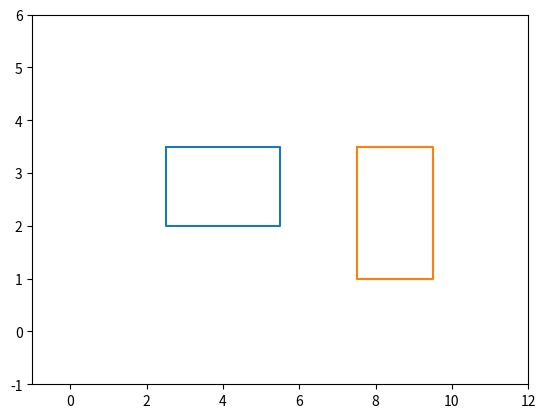

Generate this figure with matplotlib: (Note: this script raises an exception after producing the figure.)
import numpy as np 
import matplotlib.pyplot as plt 

CAR_LENGTH = 0.2 
CAR_WIDTH =  0.08

class DriveState:
    def __init__(self,x,y,orientation,steering):
        self.x = x 
        self.y = y
        self.orientation = orientation 
        self.steering = steering 

def parsePlanFile(filepath): 
    plan = [] 
    with open(filepath,'r') as fileobj:
        all_lines = fileobj.readlines() 
        for line in all_lines: 
            line_list = [ float(item) for item in line.strip().split(" ")]
            x = line_list[0]
            y = line_list[1]            
            orientation = line_list[2] 
            steering = line_list[3] 
            state = DriveState(x,y,orientation,steering)
            plan.append(state) 

    return plan 

class Point:
    def __init__(self,x,y):
        self.x = x 
        self.y = y 
    def __str__(self):
        return "({},{})".format(self.x,self.y)

class Box: 
    def __init__(self,pointlist):
        self.pointlist = pointlist 


def createBox(point,angle,length,box_height=0.2): 
    box_height = box_height / 2.0
    center = np.array([[point.x],[point.y]])
    vectors = [
            np.array([[point.x ], [point.y + box_height]]),
            np.array([[point.x ], [point.y - box_height]]),
            np.array([[point.x + length] , [point.y - box_height]]),
            np.array([[point.x + length] , [point.y + box_height]]) ]

    RotationMatrix = np.array([[np.cos(angle),-np.sin(angle)],
                               [np.sin(angle),np.cos(angle)]])
    pointlist = []            
    for vec in vectors: 
        res = np.matmul(RotationMatrix,vec - center)
        actual = res + center; 
        p1 = Point(actual[0,0],actual[1,0])
        pointlist.append(p1)  

    box  = Box(pointlist) 
    return box 

def degToRad(angle):
    return np.pi * angle / 180.0 

def plotPointList(pointlist):
    x = [] 
    y = [] 
    for item in pointlist: 
        x.append(item.x)
        y.append(item.y) 
    x.append(pointlist[0].x) 
    y.append(pointlist[0].y) 
    plt.plot(x,y) 

def showPlan(planfilepath):
    plan = parsePlanFile(planfilepath) 
    boxes = [] 
    for drivestate in plan: 
        point = Point(drivestate.x,drivestate.y)
        orientation = drivestate.orientation 
        box = createBox(point,orientation,CAR_LENGTH,CAR_WIDTH) 
        boxes.append(box) 
        

    # plot the box 
    for box in boxes: 
        plotPointList(box.pointlist) 
        input('<enter to continue>') 
    

box = createBox(Point(1.5,0),degToRad(30),1) 
for item in box.pointlist:
    print(item) 

# plt.ylim((0,5))
# plt.xlim((0,10))
# plotPointList(box.pointlist)
# plt.show() 

###########################
GENERATED_PATHS_DIR = './src/generated_paths/'
box1 = createBox(Point(2.5,3.5 - 0.5*1.5),0,3,1.5)
box2 = createBox(Point(7.5,3.5 - 0.5*2.5),0,2,2.5)
plt.ion() 
plt.ylim((-1,6))
plt.xlim((-1,12))
plotPointList(box1.pointlist) 
plotPointList(box2.pointlist) 
# showPlan("./src/generated_paths/simpleplan.tplan")
showPlan(GENERATED_PATHS_DIR + 'hybridpressure.tplan')

while 1: 
    a = input("Done") 
    if ( a == 'q'):
        break 
